Image classification data set "dataset_oiseaux" (Yannickthomas0602/Yolo_projet_etude on GitHub). Class labels (4): balbuzard, cormoran, heron, mouette goeland.

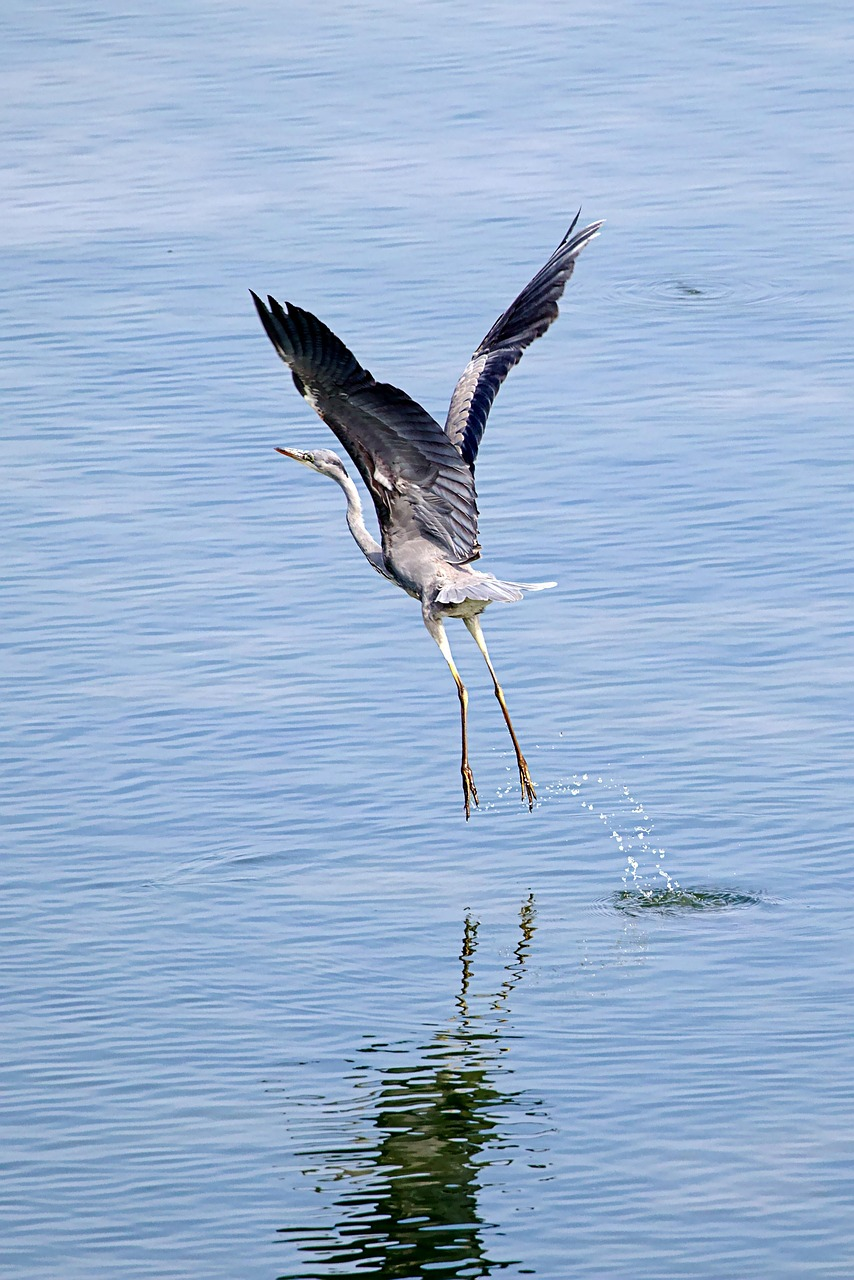
Label: heron

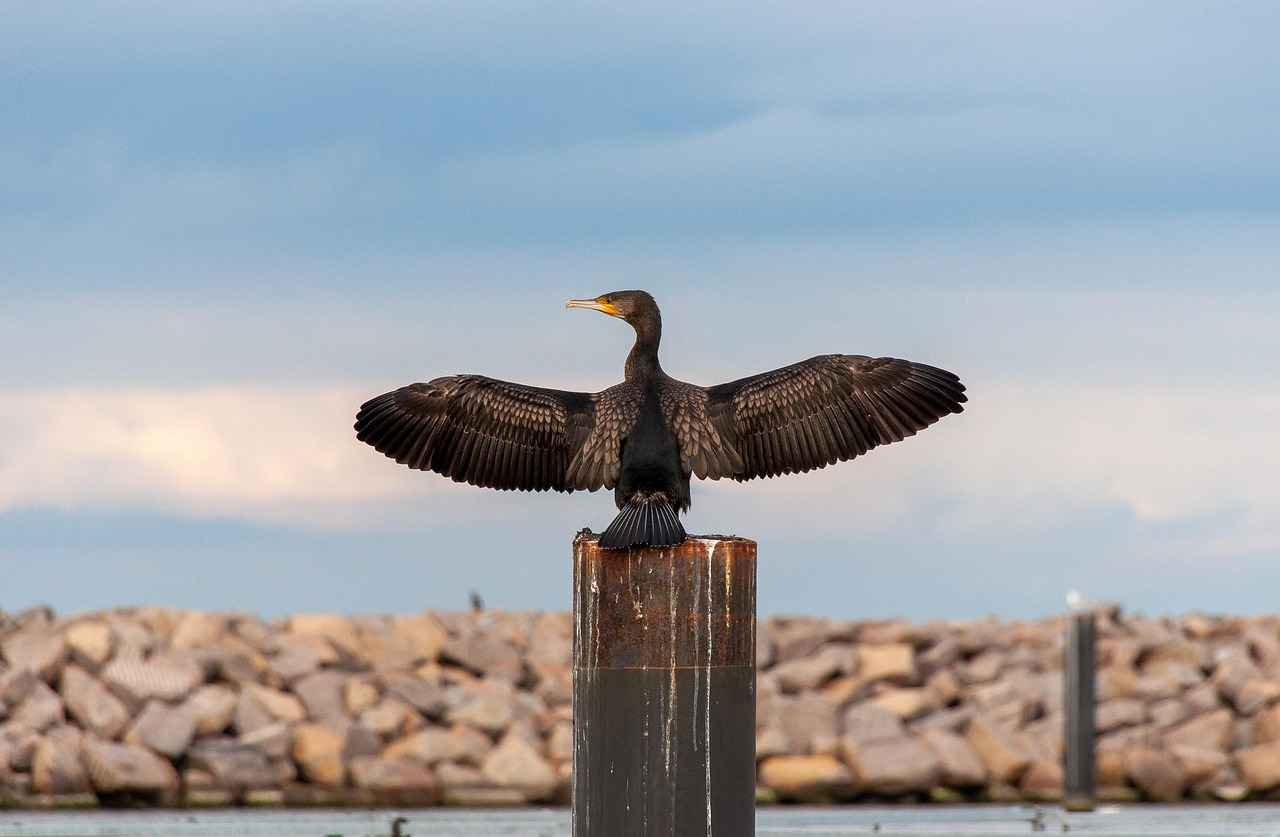
Label: cormoran

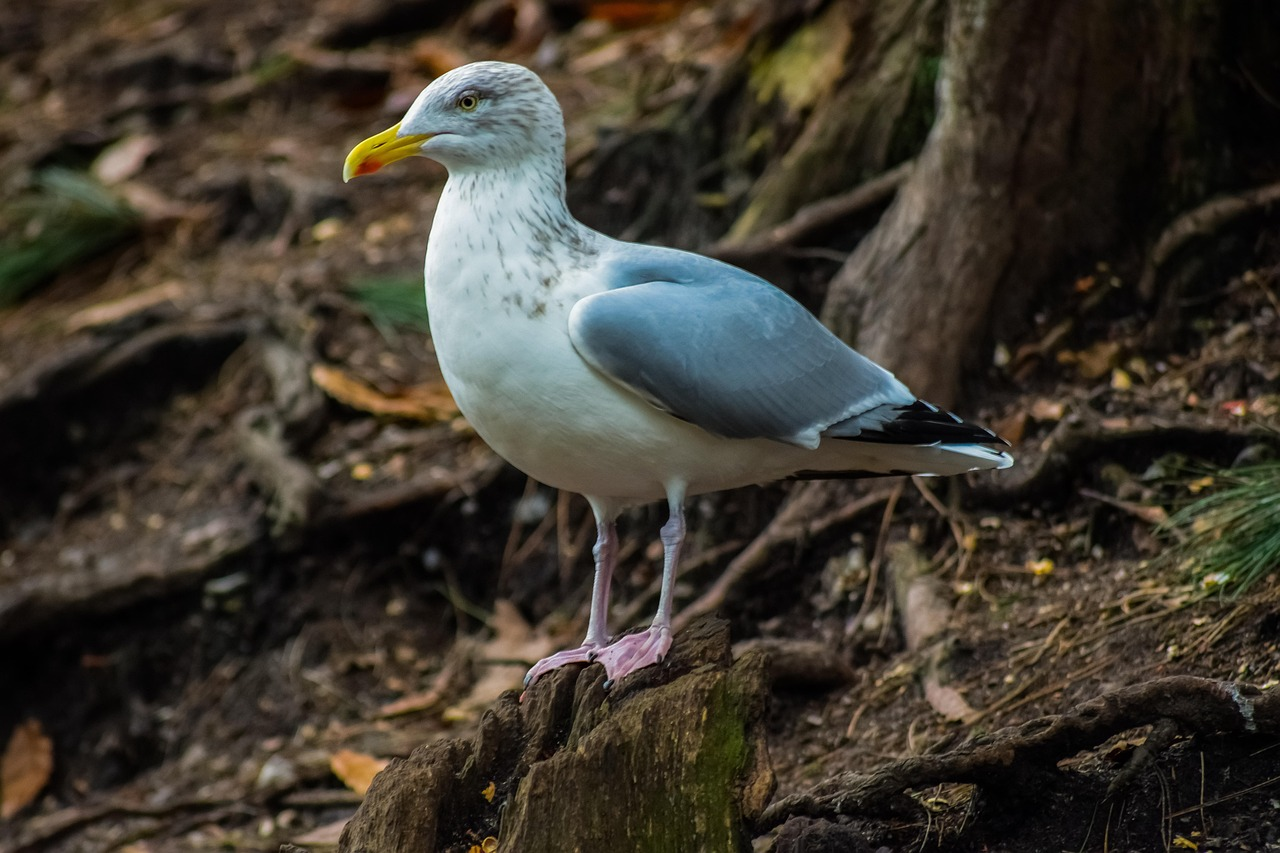
Label: mouette goeland

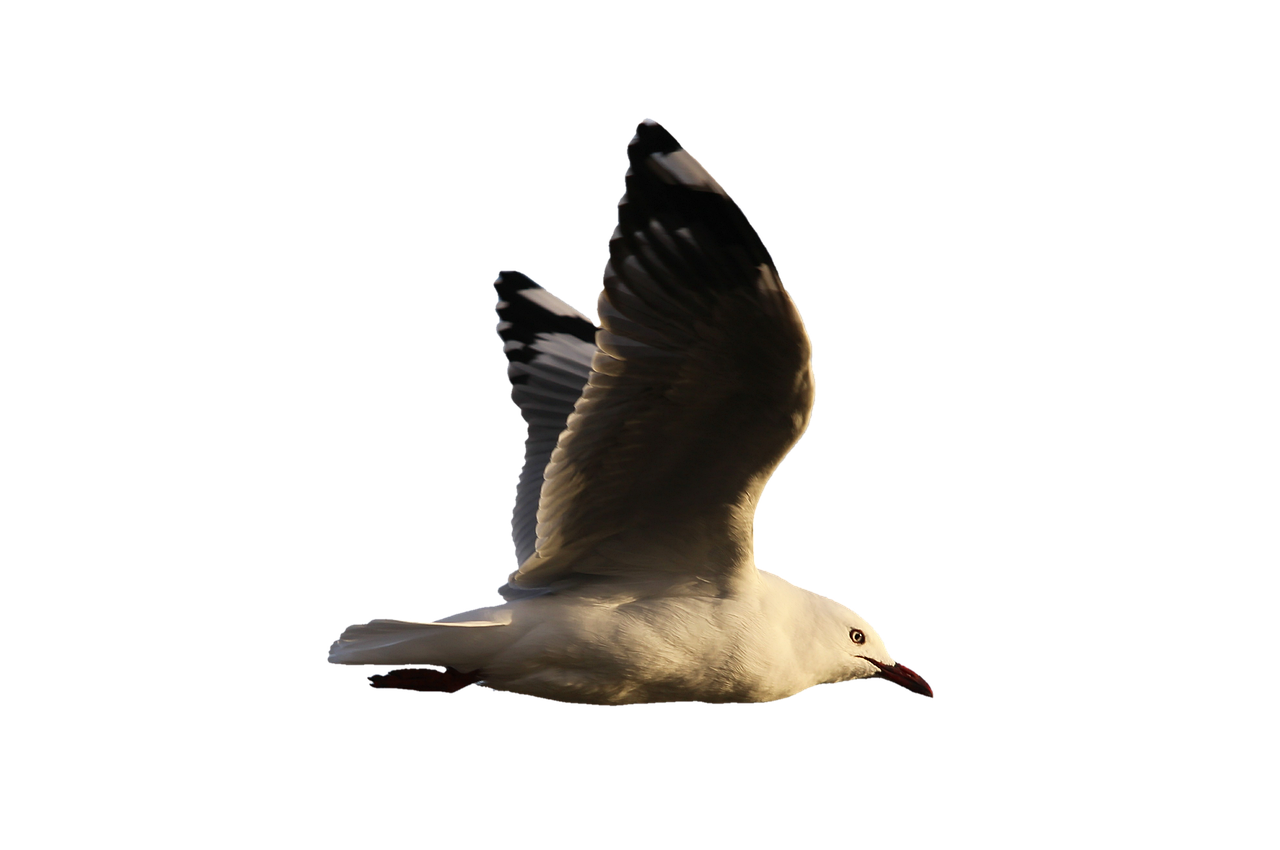
Label: mouette goeland

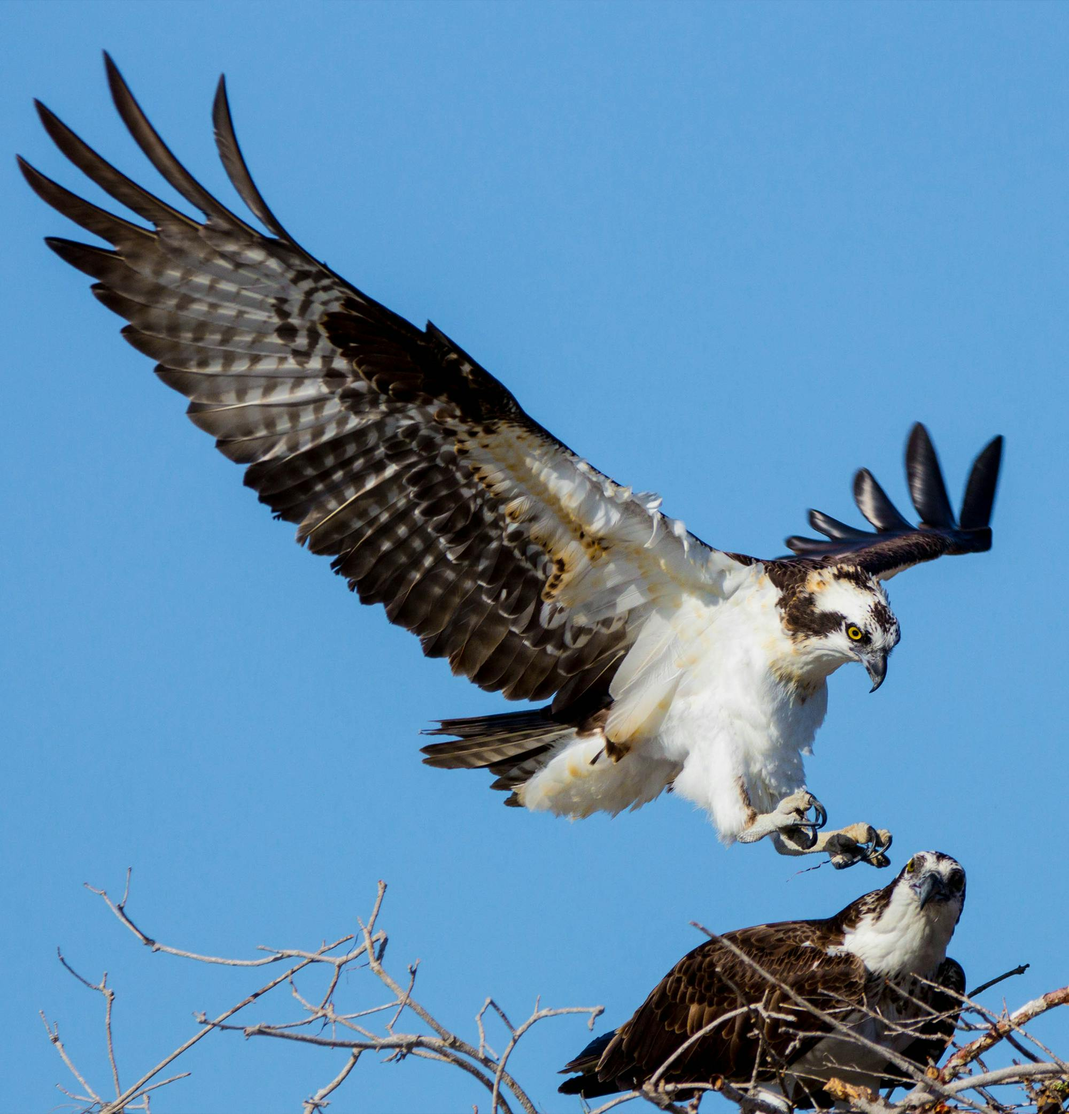
Label: balbuzard

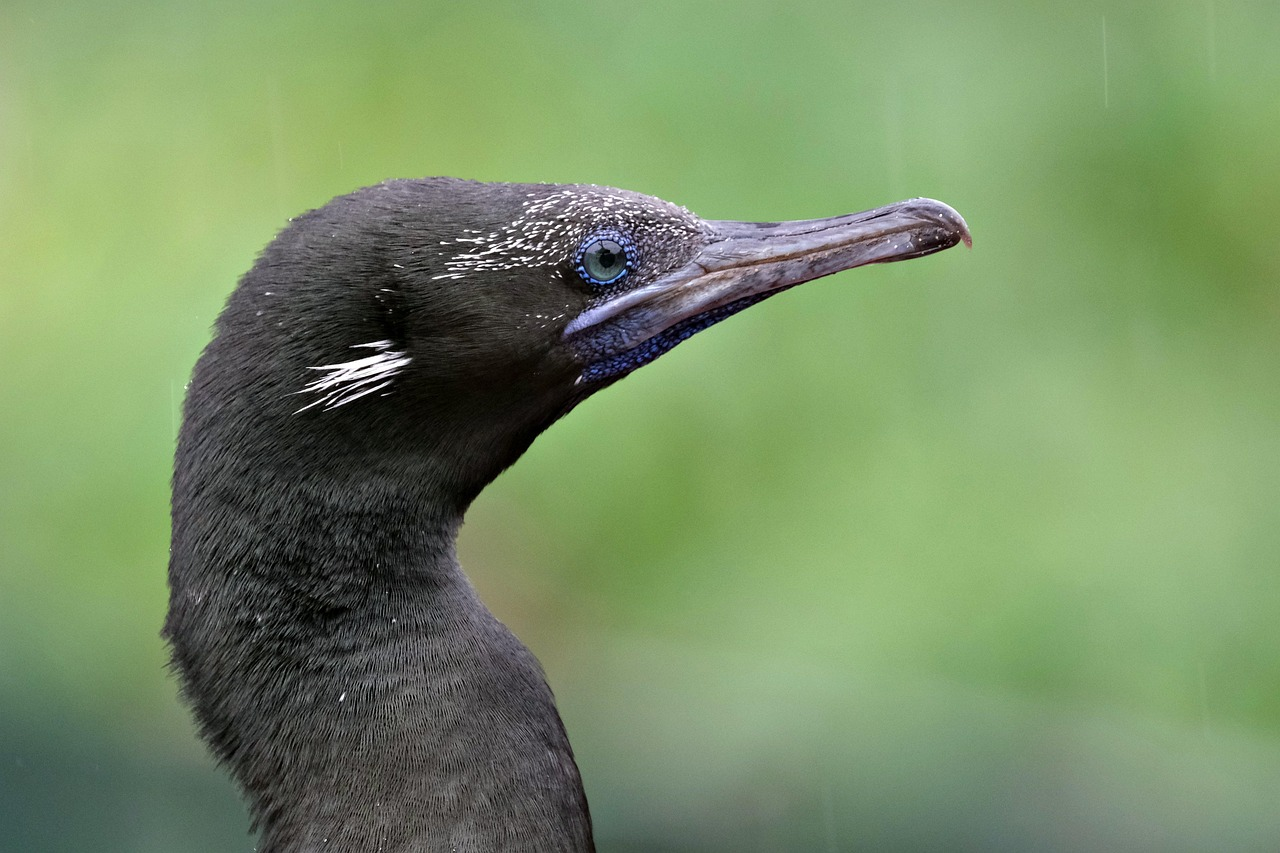
Label: cormoran
